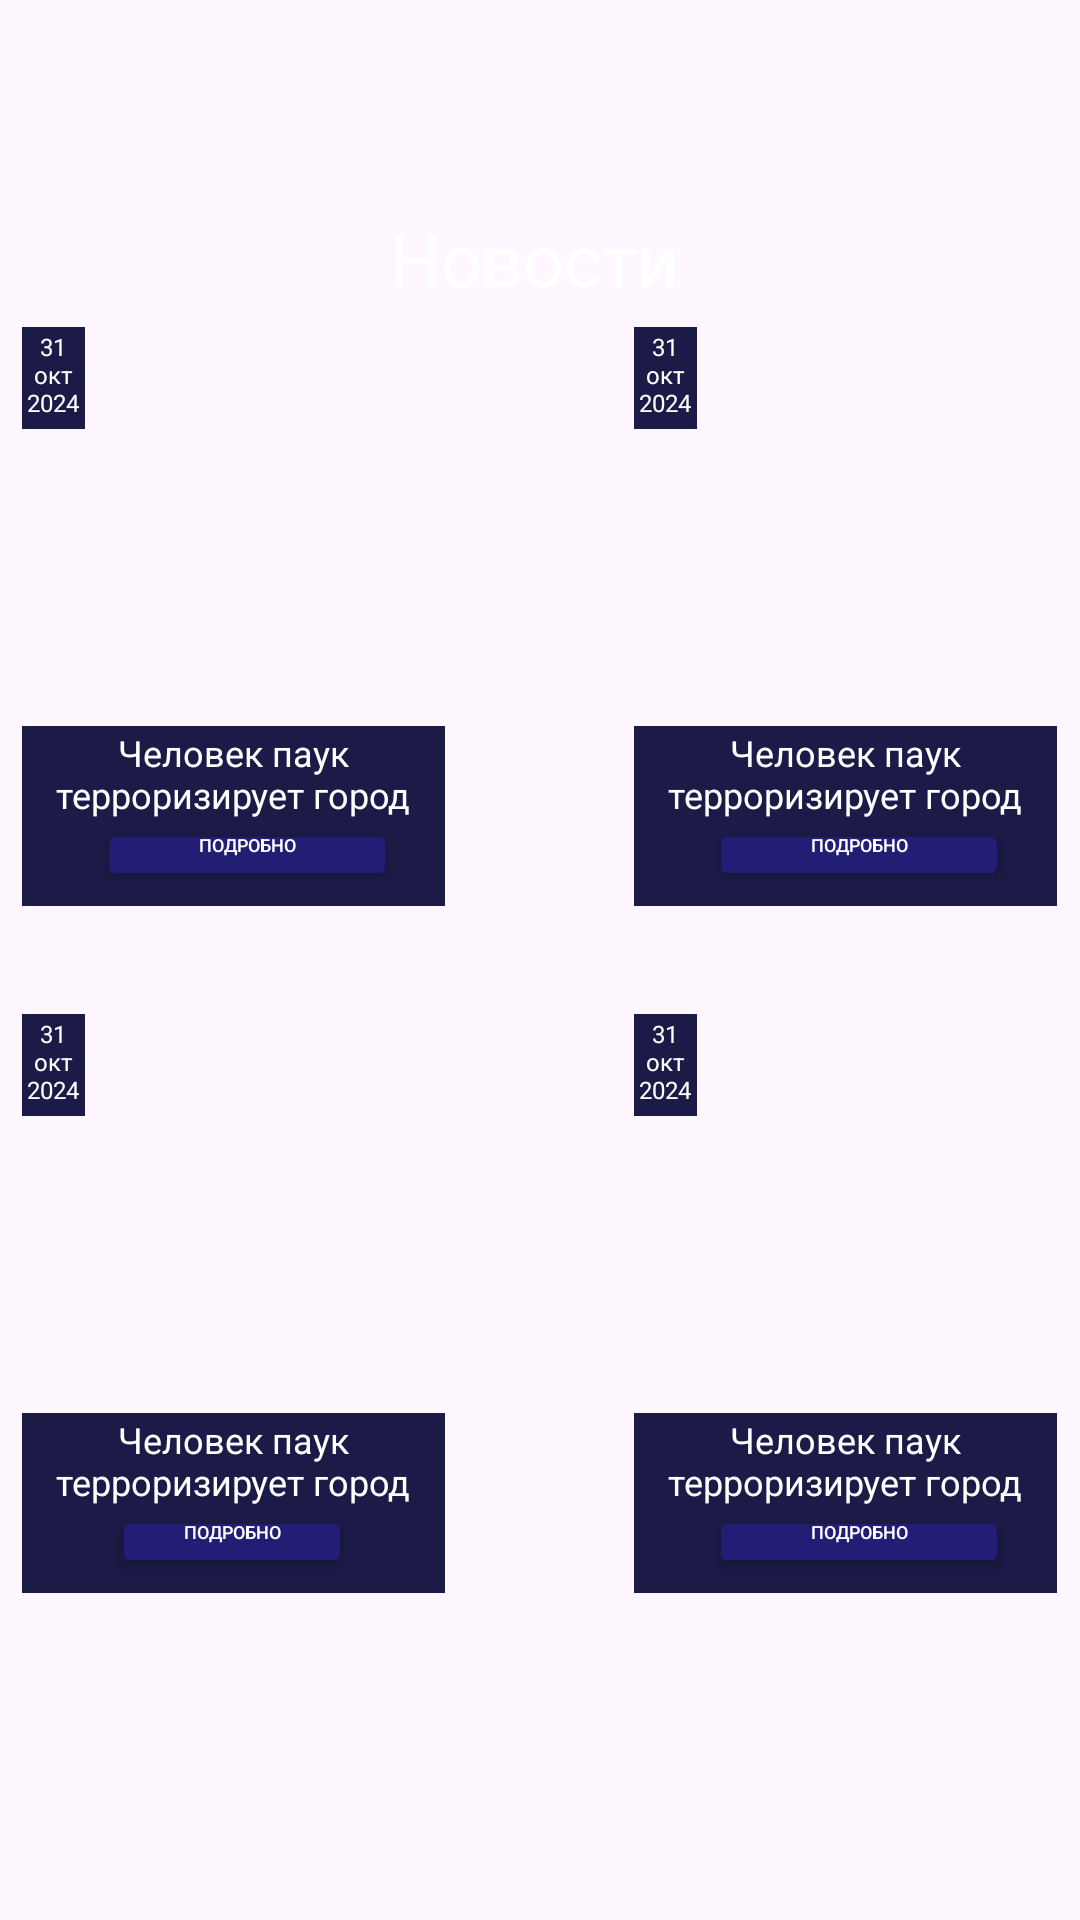

The Android layout XML behind this screen, and the referenced resources:
<!-- AndroidManifest.xml: application theme Theme.Init_be40 -->
<!-- res/layout/fragment_news.xml -->
<?xml version="1.0" encoding="utf-8"?>
<FrameLayout xmlns:android="http://schemas.android.com/apk/res/android"
    xmlns:tools="http://schemas.android.com/tools"
    android:layout_width="match_parent"
    android:layout_height="match_parent"
    tools:context=".newsFragment"
    android:background="@drawable/news_gradient"
    android:id="@+id/fragment_container">

    
    <TextView
        android:layout_width="100dp"
        android:layout_height="30dp"
        android:text="Новости"
        android:textColor="#ffffff"
        android:textSize="24dp"
        android:layout_gravity="center|top"
        android:layout_marginTop="70dp" />

    <FrameLayout
        android:layout_width="345dp"
        android:layout_height="422dp"
        android:layout_gravity="center">

        
        <FrameLayout
            android:layout_width="141dp"
            android:layout_height="193dp">

            
            <ImageView
                android:layout_width="match_parent"
                android:layout_height="match_parent"
                android:src="@drawable/news_img"
                android:scaleType="centerCrop" />

            
            <LinearLayout
                android:layout_width="21dp"
                android:layout_height="34dp"
                android:background="#1C1A46"
                android:padding="1dp"
                android:layout_gravity="top|start">

                
                <TextView
                    android:layout_width="wrap_content"
                    android:layout_height="wrap_content"
                    android:text="31 окт 2024"
                    android:textColor="#FFFFFF"
                    android:textSize="8sp"
                    android:gravity="center"
                    />
            </LinearLayout>
            
            <LinearLayout
                android:layout_width="match_parent"
                android:layout_height="60dp"
                android:orientation="vertical"
                android:layout_gravity="bottom"
                android:background="#1C1A46"


                >

            </LinearLayout>

            <Button
                android:id="@+id/news_button_1"
                android:layout_width="100dp"
                android:layout_height="24dp"
                android:text="Подробно"
                android:layout_gravity="bottom"
                android:textColor="#ffffff"
                android:textSize="6sp"
                android:layout_marginLeft="25dp"
                android:layout_marginBottom="5dp"
               android:paddingTop="3dp"
                android:backgroundTint="#221E76"
                />


            <TextView
                android:layout_width="match_parent"
                android:layout_height="wrap_content"
                android:gravity="center"
                android:text="Человек паук терроризирует город"
                android:textColor="#fff"
                android:textSize="12sp"
                android:layout_gravity="bottom"
                android:layout_marginBottom="29dp"


                />

        </FrameLayout>

        
        <FrameLayout
            android:layout_width="141dp"
            android:layout_height="193dp"
            android:layout_gravity="top|end">



            
            <ImageView
                android:layout_width="match_parent"
                android:layout_height="match_parent"
                android:src="@drawable/news_img"
                android:scaleType="centerCrop" />

            
            <LinearLayout
                android:layout_width="21dp"
                android:layout_height="34dp"
                android:background="#1C1A46"
                android:padding="1dp"
                android:layout_gravity="top|start">

                
                <TextView
                    android:layout_width="wrap_content"
                    android:layout_height="wrap_content"
                    android:text="31 окт 2024"
                    android:textColor="#FFFFFF"
                    android:textSize="8sp"
                    android:gravity="center"
                    />
            </LinearLayout>

            <LinearLayout
                android:layout_width="match_parent"
                android:layout_height="60dp"
                android:orientation="vertical"
                android:layout_gravity="bottom"
                android:background="#1C1A46"


                >

            </LinearLayout>

            <Button
                android:id="@+id/news_button_2"
                android:layout_width="100dp"
                android:layout_height="24dp"
                android:text="Подробно"
                android:layout_gravity="bottom"
                android:textColor="#ffffff"
                android:textSize="6sp"
                android:layout_marginLeft="25dp"
                android:layout_marginBottom="5dp"
                android:paddingTop="3dp"
                android:backgroundTint="#221E76"
                />


            <TextView
                android:layout_width="match_parent"
                android:layout_height="wrap_content"
                android:gravity="center"
                android:text="Человек паук терроризирует город"
                android:textColor="#fff"
                android:textSize="12sp"
                android:layout_gravity="bottom"
                android:layout_marginBottom="29dp"


                />

        </FrameLayout>

        
        <FrameLayout
            android:layout_width="141dp"
            android:layout_height="193dp"
            android:layout_gravity="bottom|start">

            
            <ImageView
                android:layout_width="match_parent"
                android:layout_height="match_parent"
                android:src="@drawable/news_img"
                android:scaleType="centerCrop" />

            
            <LinearLayout
                android:layout_width="21dp"
                android:layout_height="34dp"
                android:background="#1C1A46"
                android:padding="1dp"
                android:layout_gravity="top|start">


                
                <TextView
                    android:layout_width="wrap_content"
                    android:layout_height="wrap_content"
                    android:text="31 окт 2024"
                    android:textColor="#FFFFFF"
                    android:textSize="8sp"
                    android:gravity="center"
                    />


            </LinearLayout>
            <LinearLayout
                android:layout_width="match_parent"
                android:layout_height="60dp"
                android:orientation="vertical"
                android:layout_gravity="bottom"
                android:background="#1C1A46"


                >

            </LinearLayout>

            <Button
                android:id="@+id/news_button_3"
                android:layout_width="80dp"
                android:layout_height="24dp"
                android:text="Подробно"
                android:layout_gravity="bottom"
                android:textColor="#ffffff"
                android:textSize="6sp"
                android:layout_marginLeft="30dp"
                android:layout_marginBottom="5dp"
                android:paddingTop="3dp"
                android:backgroundTint="#221E76"
                />


            <TextView
                android:layout_width="match_parent"
                android:layout_height="wrap_content"
                android:gravity="center"
                android:text="Человек паук терроризирует город"
                android:textColor="#fff"
                android:textSize="12sp"
                android:layout_gravity="bottom"
                android:layout_marginBottom="29dp"


                />

        </FrameLayout>

        
        <FrameLayout
            android:layout_width="141dp"
            android:layout_height="193dp"
            android:layout_gravity="bottom|end">

            
            <ImageView
                android:layout_width="match_parent"
                android:layout_height="match_parent"
                android:src="@drawable/news_img"
                android:scaleType="centerCrop" />

            
            <LinearLayout
                android:layout_width="21dp"
                android:layout_height="34dp"
                android:background="#1C1A46"
                android:padding="1dp"
                android:layout_gravity="top|start">

                
                <TextView
                    android:layout_width="wrap_content"
                    android:layout_height="wrap_content"
                    android:text="31 окт 2024"
                    android:textColor="#FFFFFF"
                    android:textSize="8sp"
                    android:gravity="center"
                    />
            </LinearLayout>

            <LinearLayout
                android:layout_width="match_parent"
                android:layout_height="60dp"
                android:orientation="vertical"
                android:layout_gravity="bottom"
                android:background="#1C1A46"


                >

            </LinearLayout>

            <Button
                android:id="@+id/news_button_4"
                android:layout_width="100dp"
                android:layout_height="24dp"
                android:text="Подробно"
                android:layout_gravity="bottom"
                android:textColor="#ffffff"
                android:textSize="6sp"
                android:layout_marginLeft="25dp"
                android:layout_marginBottom="5dp"
                android:paddingTop="3dp"
                android:backgroundTint="#221E76"
                />


            <TextView
                android:layout_width="match_parent"
                android:layout_height="wrap_content"
                android:gravity="center"
                android:text="Человек паук терроризирует город"
                android:textColor="#fff"
                android:textSize="12sp"
                android:layout_gravity="bottom"
                android:layout_marginBottom="29dp"


                />

        </FrameLayout>

    </FrameLayout>
</FrameLayout>
<!-- resources referenced by this layout -->
<resources>
  <style name="Theme.Init_be40" parent="Base.Theme.Init_be40" />
  <style name="Base.Theme.Init_be40" parent="Theme.Material3.DayNight.NoActionBar">
          
          
      </style>
</resources>
